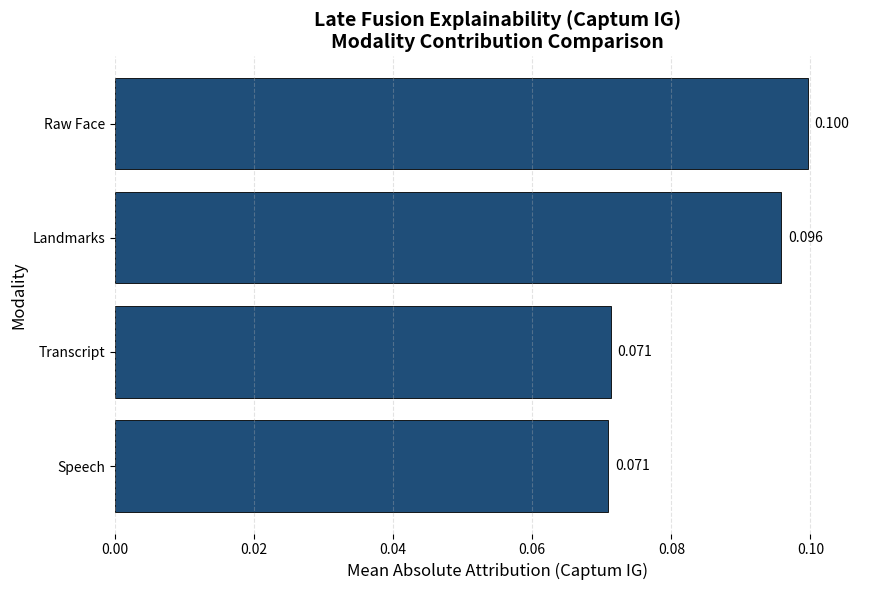

The script that saved this image:
import matplotlib.pyplot as plt
import pandas as pd

data = pd.DataFrame({
    "Modality": ["Raw Face", "Landmarks", "Transcript", "Speech"],
    "Importance": [0.099587, 0.095775, 0.071265, 0.070877]
})

data = data.sort_values("Importance", ascending=True)

plt.figure(figsize=(9, 6))

bars = plt.barh(
    data["Modality"],
    data["Importance"],
    color="#1f4e79",          # single professional blue
    edgecolor="black",
    linewidth=0.6
)

for bar in bars:
    width = bar.get_width()
    plt.text(
        width + 0.001,
        bar.get_y() + bar.get_height() / 2,
        f"{width:.3f}",
        va="center",
        fontsize=10
    )

plt.xlabel("Mean Absolute Attribution (Captum IG)", fontsize=12)
plt.ylabel("Modality", fontsize=12)
plt.title(
    "Late Fusion Explainability (Captum IG)\nModality Contribution Comparison",
    fontsize=14,
    fontweight="bold"
)

plt.xlim(0, 0.11)
plt.grid(axis="x", linestyle="--", alpha=0.35)
plt.box(False)
plt.tight_layout()

plt.savefig("fusion_captum_final.png", dpi=300, bbox_inches="tight")
print("Saved: fusion_captum_final.png")
